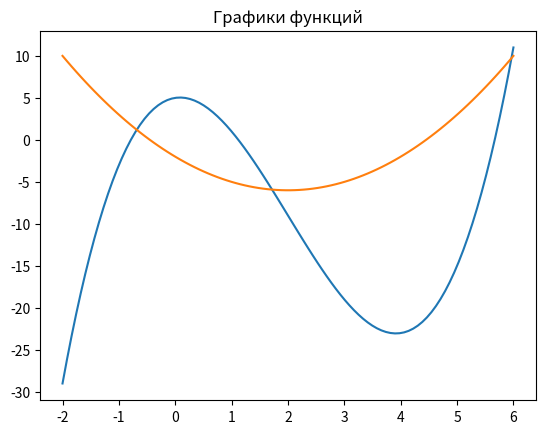

Python code for this plot:
# -*- coding: utf-8 -*-
"""
Created on Sat May 15 10:05:29 2021

[redacted]
"""
import matplotlib.pyplot as plt

def f_x(x):

   y = x ** 3 - 6 * x ** 2 +  x + 5

   return y

def y_x(x):

    y = (x - 2) ** 2 -6

    return y

a = -2

b = 6

n =100

h = (b-a)/(n-1)

x_list = [a + h * i for i in range(n)]

f_list = [f_x(x) for x in x_list]

y_list = [y_x(x) for x in x_list]

line_f = plt.plot(x_list, f_list, label='f(x)')

line_y = plt.plot(x_list, y_list, label='y(x)')

plt.title("Графики функций")

plt.show()
